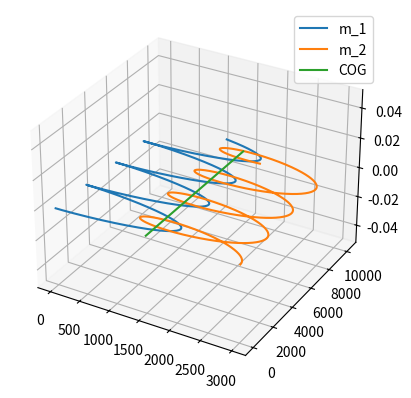
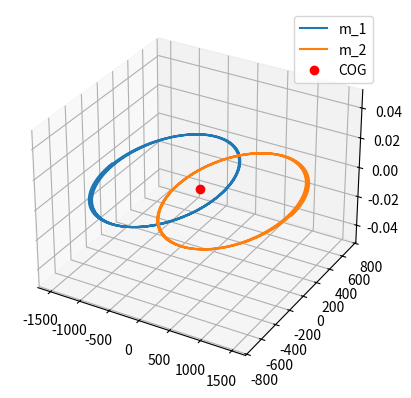
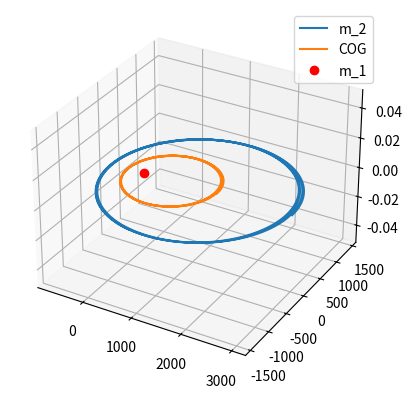

Here is the Python script that generated these plots, in order:
# https://orbital-mechanics.space/the-n-body-problem/two-body-inertial-numerical-solution.html

from scipy.integrate import solve_ivp
import matplotlib.pyplot as plt
from mpl_toolkits.mplot3d import Axes3D
import numpy as np

G = 6.67430e-20  # km**3/(kg * s**2)
m_1 = m_2 = 1.0e26  # kg

R_1_0 = np.array((0, 0, 0))  # km
R_2_0 = np.array((3000, 0, 0))  # km
dotR_1_0 = np.array((0, 0, 0))  # km/s
dotR_2_0 = np.array((0, 40, 0))  # km/s

y_0 = np.hstack((R_1_0, R_2_0, dotR_1_0, dotR_2_0))


def absolute_motion(t, y):
    """Calculate the motion of a two-body system in an inertial reference frame.

    The state vector ``y`` should be in the order:

    1. Coordinates of $m_1$
    2. Coordinates of $m_2$
    3. Velocity components of $m_1$
    4. Velocity components of $m_2$
    """
    # Get the six coordinates for m_1 and m_2 from the state vector
    R_1 = y[:3]
    R_2 = y[3:6]

    # Fill the derivative vector with zeros
    ydot = np.zeros_like(y)

    # Set the first 6 elements of the derivative equal to the last
    # 6 elements of the state vector, which are the velocities
    ydot[:6] = y[6:]

    # Calculate the acceleration terms and fill them in to the rest
    # of the derivative array
    r = np.sqrt(np.sum(np.square(R_2 - R_1)))
    ddot = G * (R_2 - R_1) / r ** 3
    ddotR_1 = m_2 * ddot
    ddotR_2 = -m_1 * ddot

    ydot[6:9] = ddotR_1
    ydot[9:] = ddotR_2
    return ydot


t_0 = 0  # seconds
t_f = 480  # seconds
t_points = np.linspace(t_0, t_f, 1000)

sol = solve_ivp(absolute_motion, [t_0, t_f], y_0, t_eval=t_points)

y = sol.y.T
R_1 = y[:, :3]  # km
R_2 = y[:, 3:6]  # km
V_1 = y[:, 6:9]  # km/s
V_2 = y[:, 9:]  # km/s
barycenter = (m_1 * R_1 + m_2 * R_2) / (m_1 + m_2)  # km

fig = plt.figure()
ax = fig.add_subplot(111, projection="3d")
ax.plot(R_1[:, 0], R_1[:, 1], R_1[:, 2], label="m_1")
ax.plot(R_2[:, 0], R_2[:, 1], R_2[:, 2], label="m_2")
ax.plot(barycenter[:, 0], barycenter[:, 1], barycenter[:, 2], label="COG")
ax.legend()
plt.show()

fig = plt.figure()
ax = fig.add_subplot(111, projection="3d")
R1_rel_COG = R_1 - barycenter
R2_rel_COG = R_2 - barycenter
ax.plot(R1_rel_COG[:, 0], R1_rel_COG[:, 1], R1_rel_COG[:, 2], label="m_1")
ax.plot(R2_rel_COG[:, 0], R2_rel_COG[:, 1], R2_rel_COG[:, 2], label="m_2")
ax.plot(0, 0, 0, "ro", label="COG")
ax.legend()
plt.show()

fig = plt.figure()
ax = fig.add_subplot(111, projection="3d")
R2_rel_R1 = R_2 - R_1
COG_rel_R1 = barycenter - R_1
ax.plot(R2_rel_R1[:, 0], R2_rel_R1[:, 1], R2_rel_R1[:, 2], label="m_2")
ax.plot(COG_rel_R1[:, 0], COG_rel_R1[:, 1], COG_rel_R1[:, 2], label="COG")
ax.plot(0, 0, 0, "ro", label="m_1")
ax.legend()
plt.show()